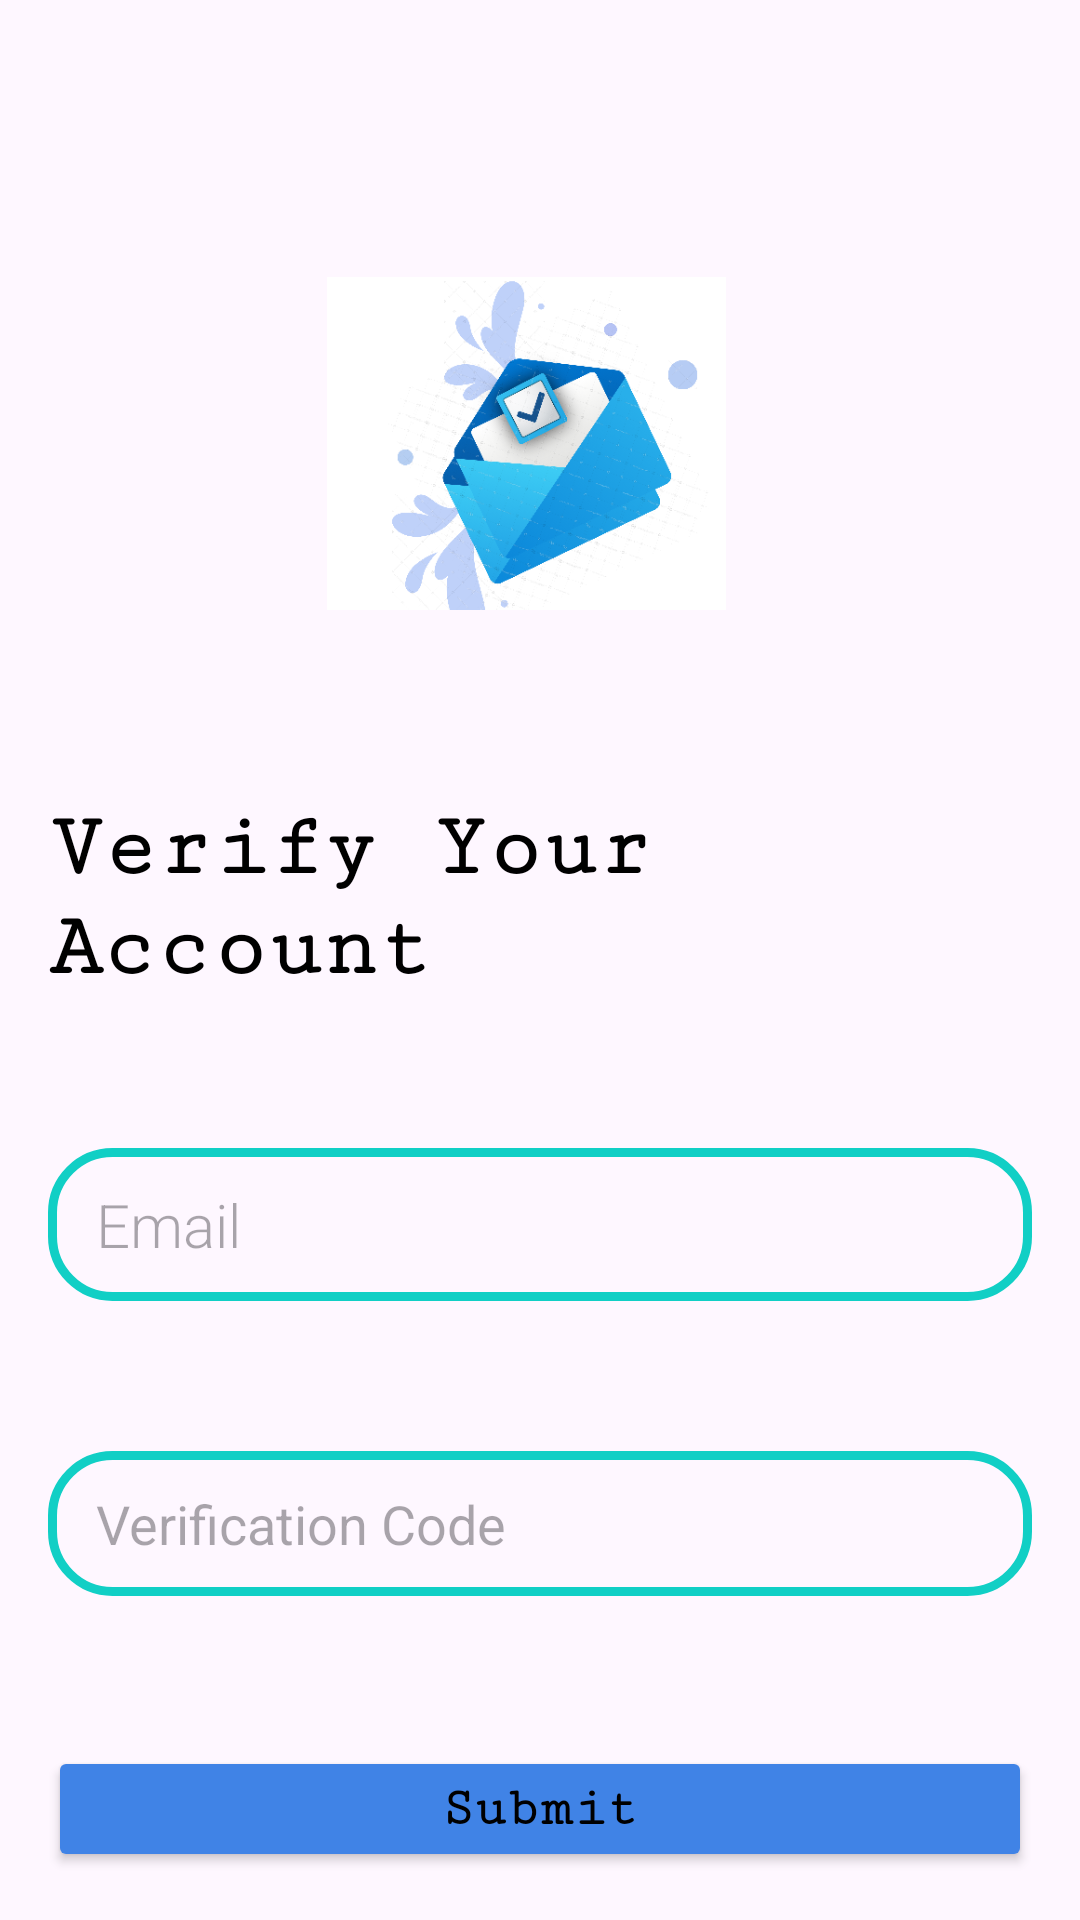

Produce the Android XML layout that renders to this screen, including the resource entries it uses.
<!-- AndroidManifest.xml: application theme Theme.QuickSeller -->
<!-- res/layout/verify_activity.xml -->
<?xml version="1.0" encoding="utf-8"?>
<RelativeLayout xmlns:android="http://schemas.android.com/apk/res/android"
    xmlns:app="http://schemas.android.com/apk/res-auto"
    android:layout_width="match_parent"
    android:layout_height="match_parent"
    android:padding="16dp">


    <ImageView
        android:id="@+id/imageView3"
        android:layout_width="296dp"
        android:layout_height="283dp"
        android:layout_alignParentStart="true"
        android:layout_alignParentTop="true"
        android:layout_alignParentEnd="true"
        android:layout_marginStart="93dp"
        android:layout_marginTop="-10dp"
        android:layout_marginEnd="102dp"
        app:srcCompat="@drawable/email" />

    <TextView
        android:id="@+id/textViewTitle"
        android:layout_width="wrap_content"
        android:layout_height="wrap_content"
        android:layout_centerHorizontal="true"
        android:layout_marginTop="250dp"
        android:fontFamily="serif-monospace"
        android:text="Verify Your Account"
        android:textColor="@color/black"
        android:textSize="30sp"
        android:textStyle="bold" />

    <EditText
        android:id="@+id/verifyAccountUsernameEditText"
        android:layout_width="match_parent"
        android:layout_height="wrap_content"
        android:layout_below="@id/textViewTitle"
        android:layout_marginTop="50dp"
        android:background="@drawable/circularbordersolid"
        android:enabled="false"
        android:fontFamily="sans-serif-light"
        android:hint="Email"
        android:inputType="textEmailAddress"
        android:paddingStart="16dp"
        android:paddingTop="12dp"
        android:paddingEnd="16dp"
        android:paddingBottom="12dp"
        android:textColor="@color/black"
        android:textSize="20sp" />

    <EditText
        android:id="@+id/verifyAccountVerificatoinCodeEditText"
        android:layout_width="match_parent"
        android:layout_height="wrap_content"
        android:layout_below="@id/verifyAccountUsernameEditText"
        android:layout_marginTop="50dp"
        android:background="@drawable/circularbordersolid"
        android:fontFamily="sans-serif"
        android:hint="Verification Code"
        android:inputType="text"
        android:paddingStart="16dp"
        android:paddingTop="12dp"
        android:paddingEnd="16dp"
        android:paddingBottom="12dp"
        android:textColor="@color/black" />

    <Button
        android:id="@+id/verifyAccountVerifyButton"
        android:layout_width="match_parent"
        android:layout_height="wrap_content"
        android:layout_below="@id/verifyAccountVerificatoinCodeEditText"
        android:layout_marginTop="50dp"
        android:backgroundTint="@color/blue"
        android:fontFamily="serif-monospace"
        android:paddingStart="20dp"
        android:paddingTop="10dp"
        android:paddingEnd="20dp"
        android:paddingBottom="10dp"
        android:text="Submit"
        android:textAllCaps="false"
        android:textColor="@android:color/black"
        android:textSize="18sp"
        android:textStyle="bold"
        app:strokeColor="#F4EFEF" />

</RelativeLayout>
<!-- resources referenced by this layout -->
<resources>
  <color name="black">#FF000000</color>
  <color name="blue">#4083E6</color>
  <!-- drawable circularbordersolid (drawable) -->
  <?xml version="1.0" encoding="utf-8"?>
  <selector xmlns:android="http://schemas.android.com/apk/res/android">
      <item>
          <shape android:shape="rectangle">
              <stroke
                  android:width="3dp"
                  android:color="@color/themeColor"/>
              <corners
                  android:radius="20dp"/>
          </shape>
      </item>
  </selector>
  <!-- drawable email: png bitmap (drawable, 74650 bytes) -->
  <style name="Theme.QuickSeller" parent="Base.Theme.QuickSeller" />
  <color name="themeColor">#11CFC5</color>
  <style name="Base.Theme.QuickSeller" parent="Theme.Material3.DayNight.NoActionBar">
          
          
      </style>
</resources>
